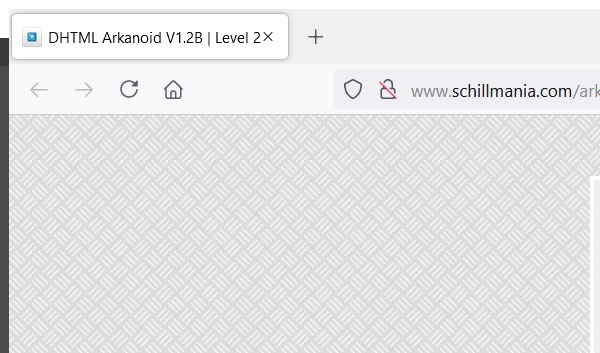
Task: Robot playing Arkanoid
Workflow: Main

Step 1: Attach Browser | Arkanoid game in window 'DHTML Arkanoid V1.2B*' (firefox.exe)

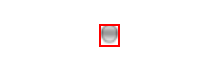
Step 2: click on the image
